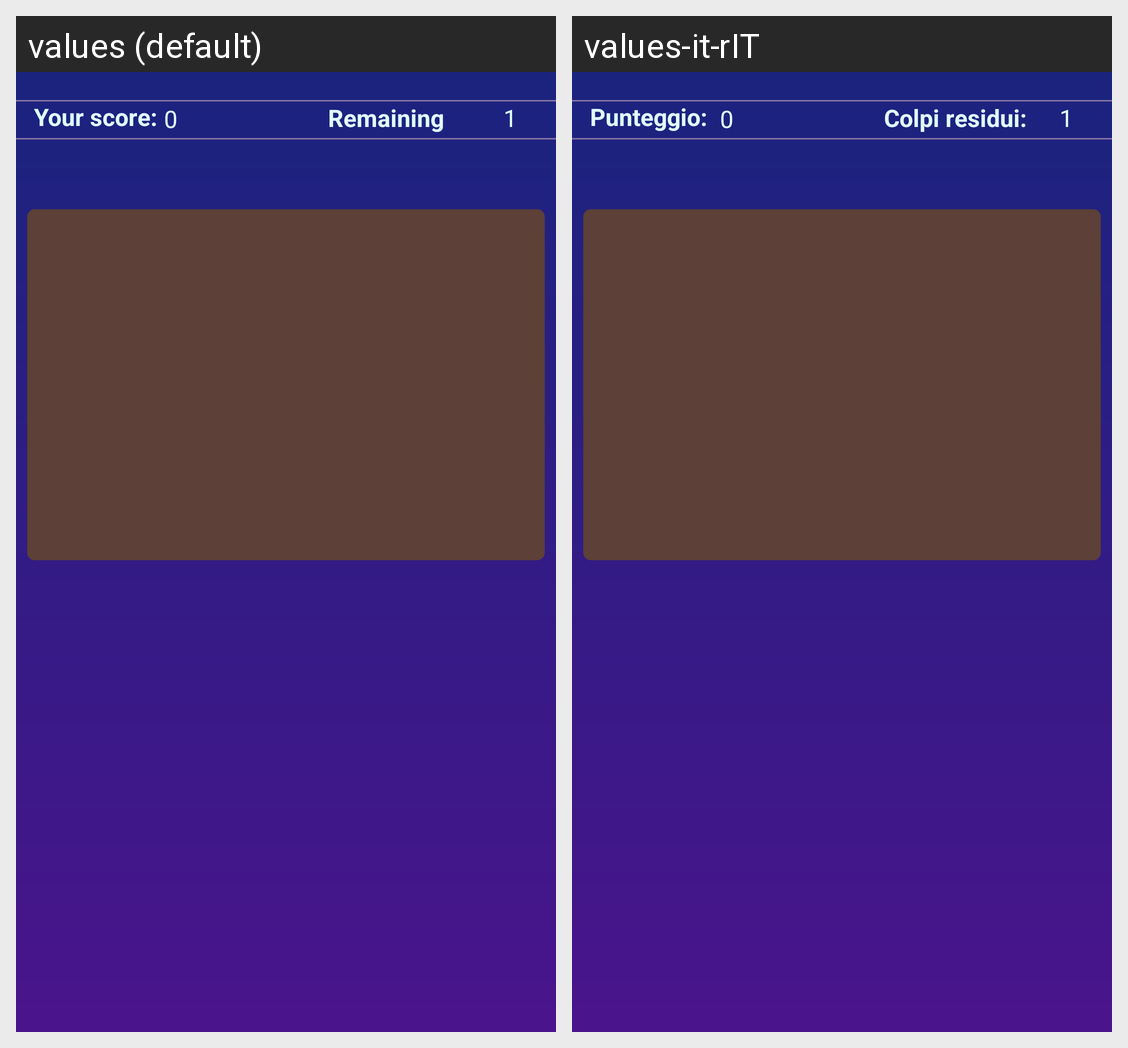

This grid shows one Android layout under two languages. Give, for every string resource on the screen, its name, the default text and each shown locale's text.
Android screen res/layout/wumpus_side_activity.xml rendered under 2 locales, left to right: values (default), values-it-rIT. Device: Nexus 5 (rendered at 1080×1920; each locale shown at half size, 540×960, under a caption strip naming it); theme Theme.AppCompat.DayNight.
Strings drawn on this screen, with the default value and each locale's value (text and hints the layout hard-codes, and strings that could not be matched under every locale, appear in the picture but are not listed):

score
  values: Your score:
  values-it-rIT: Punteggio:

score_value
  values: 0
  values-it-rIT: 0

shot
  values: Remaining shots:
  values-it-rIT: Colpi residui:

shots_value
  values: 1
  values-it-rIT: 1
